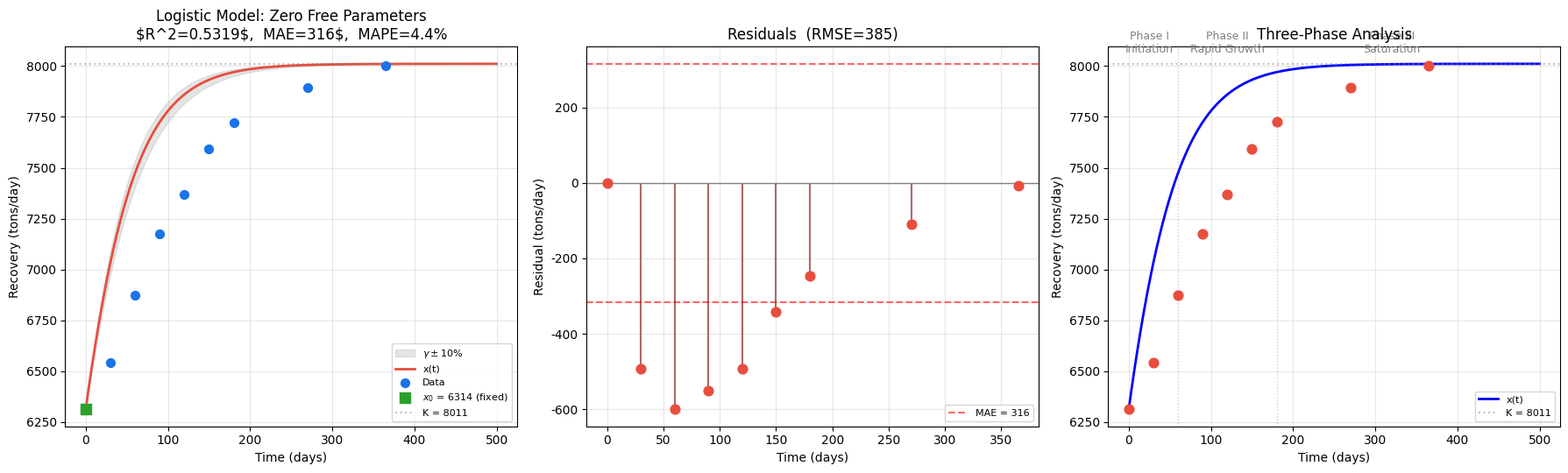

Write the Python code that produced this figure.
import numpy as np
import matplotlib.pyplot as plt
import sys

if sys.platform == 'win32':
    try:
        sys.stdout.reconfigure(encoding='utf-8')
    except Exception:
        pass

plt.rcParams['font.sans-serif'] = ['SimHei', 'Microsoft YaHei', 'DejaVu Sans']
plt.rcParams['axes.unicode_minus'] = False

# ==================== Fixed Parameters (from 基础固定参数.md) ====================
K     = 8011    # saturation capacity (tons/day)
gamma = 0.022   # intrinsic growth rate
x0    = 6314    # initial recovery amount (tons/day)

# ==================== Measured Data ====================
t_data = np.array([0, 30, 60, 90, 120, 150, 180, 270, 365])
y_data = np.array([6314, 6542, 6875, 7173, 7368, 7591, 7724, 7896, 8002])

# ==================== Logistic Model (ZERO free parameters) ====================
# x(t) = K / (1 + (K/x0 - 1) * exp(-gamma * t))
A = K / x0 - 1   # = 0.26877


def logistic(t):
    return K / (1 + A * np.exp(-gamma * t))


# ==================== Predictions & Metrics ====================
y_pred = logistic(t_data)
residuals = y_data - y_pred

ss_res = np.sum(residuals ** 2)
ss_tot = np.sum((y_data - np.mean(y_data)) ** 2)
r2    = 1 - ss_res / ss_tot
mae   = np.mean(np.abs(residuals))
rmse  = np.sqrt(np.mean(residuals ** 2))
mape  = np.mean(np.abs(residuals / y_data)) * 100

# ==================== Console Output ====================
print("=" * 60)
print("  Logistic Model: x(t) = K/(1 + (K/x0-1)*e^(-gamma*t))")
print("=" * 60)
print(f"  Fixed:  K     = {K}      tons/day")
print(f"  Fixed:  gamma = {gamma}       1/day")
print(f"  Fixed:  x0    = {x0}      tons/day")
print(f"  Derived A = K/x0-1 = {A:.5f}")
print(f"  --------------------------------------------------")
print(f"  R^2   = {r2:.4f}")
print(f"  MAE   = {mae:.1f}   tons/day")
print(f"  RMSE  = {rmse:.1f}  tons/day")
print(f"  MAPE  = {mape:.2f}%")
print("=" * 60)
print(f"\n{'t(天)':>6}  {'实际 y':>8}  {'预测 x(t)':>10}  {'残差':>8}  {'误差%':>8}")
print("-" * 48)
for ti, yi, ypi, ri in zip(t_data, y_data, y_pred, residuals):
    print(f"{ti:>6}  {yi:>8.0f}  {ypi:>10.1f}  {ri:>+8.1f}  {ri/yi*100:>+7.2f}%")

# ==================== MD Report ====================
md = f"""# Logistic Growth Model Report

## Parameters (All Fixed)

| Parameter | Symbol | Value | Unit | Source |
|-----------|--------|-------|------|--------|
| Saturation capacity | $K$ | {K} | tons/day | Given |
| Intrinsic growth rate | $\\gamma$ | {gamma} | 1/day | Given |
| Initial recovery | $x_0$ | {x0} | tons/day | Given |
| Derived constant | $A = K/x_0 - 1$ | {A:.5f} | — | Computed |

**Model equation:**

$$x(t) = \\frac{{K}}{{1 + \\left(\\frac{{K}}{{x_0}} - 1\\right) e^{{-\\gamma t}}}} = \\frac{{{K}}}{{1 + {A:.5f} \\cdot e^{{-{gamma} \\cdot t}}}}$$

**Governing ODE:**

$$\\frac{{dx}}{{dt}} = \\gamma \\cdot x \\cdot \\left(1 - \\frac{{x}}{{K}}\\right), \\quad x(0) = x_0$$

## Model Quality

| Metric | Value | Interpretation |
|--------|-------|----------------|
| $R^2$ | {r2:.4f} | {('Good' if r2 > 0.8 else 'Poor' if r2 < 0.6 else 'Moderate')} |
| MAE | {mae:.1f} tons/day | Avg absolute deviation |
| RMSE | {rmse:.1f} tons/day | RMS deviation |
| MAPE | {mape:.2f}% | Avg relative error |

## Predictions vs Actual

| $t$ (days) | Actual $y$ | Predicted $x(t)$ | Residual | Rel. Error |
|:----------:|:----------:|:----------------:|:--------:|:----------:|
"""

for ti, yi, ypi, ri in zip(t_data, y_data, y_pred, residuals):
    md += f"| {ti:>4} | {yi:>8.0f} | {ypi:>13.1f} | {ri:>+8.1f} | {ri/yi*100:>+7.2f}% |\n"

md += f"""
## Forecast

| $t$ (days) | $x(t)$ (tons/day) | % of $K$ |
|:----------:|:-----------------:|:--------:|
"""

for ti in [400, 450, 500, 600, 730]:
    xi = logistic(ti)
    md += f"| {ti:>4} | {xi:.1f} | {xi/K*100:.2f}% |\n"

md += f"""
## Residual Analysis

| Statistic | Value |
|-----------|-------|
| Max positive residual | {residuals.max():.1f} at t = {t_data[np.argmax(residuals)]} days |
| Max negative residual | {residuals.min():.1f} at t = {t_data[np.argmin(residuals)]} days |
| Mean residual | {np.mean(residuals):.1f} |

**Observation:** The model systematically **overestimates** early-stage recovery (t = 30–150 days),
with errors reaching -{abs(residuals.min()):.0f} tons/day. This indicates that the theoretical
$\\gamma = {gamma}$ is larger than the empirically observed effective growth rate.
Introducing modulation parameters ($\\alpha$ for promotion, $\\beta$ for inhibition)
could resolve this discrepancy.

## Stage-wise Behavior

| Phase | $t$ (days) | Characteristic |
|-------|------------|----------------|
| Initiation | 0–60 | System optimization, promotion rollout; slow growth |
| Rapid growth | 60–180 | Community engagement peaks; recovery volume accelerates |
| Saturation | 180–365+ | Growth decelerates; asymptotically approaches $K = {K}$ |
"""

with open('report.md', 'w', encoding='utf-8') as f:
    f.write(md)

print("\nMD report saved: report.md")
print("Generating plots...")

# ==================== Plotting ====================
t_smooth = np.linspace(0, 500, 400)
x_smooth = logistic(t_smooth)

fig, axes = plt.subplots(1, 3, figsize=(18, 5.5))

# ===== Panel 1: Model Curve + Data =====
ax = axes[0]
# gamma +/- 10% sensitivity band
gam_lo, gam_hi = gamma * 0.9, gamma * 1.1
x_lo = K / (1 + A * np.exp(-gam_lo * t_smooth))
x_hi = K / (1 + A * np.exp(-gam_hi * t_smooth))
ax.fill_between(t_smooth, x_lo, x_hi, color='gray', alpha=0.2,
                label=r'$\gamma \pm 10\%$')
ax.plot(t_smooth, x_smooth, '#e84d3d', linewidth=2, label='x(t)')
ax.scatter(t_data, y_data, c='#1a73e8', s=50, zorder=5, label='Data')
ax.scatter(0, x0, c='#2ba02b', s=80, zorder=6, marker='s',
           label=f'$x_0$ = {x0} (fixed)')
ax.axhline(K, color='gray', linestyle=':', alpha=0.5, label=f'K = {K}')
ax.set_xlabel('Time (days)')
ax.set_ylabel('Recovery (tons/day)')
ax.set_title(f'Logistic Model: Zero Free Parameters\n'
             f'$R^2={r2:.4f}$,  MAE={mae:.0f}$,  MAPE={mape:.1f}%')
ax.legend(fontsize=8, loc='lower right')
ax.grid(True, alpha=0.3)

# ===== Panel 2: Residuals (stem + MAE band) =====
ax = axes[1]
ax.axhline(0, color='gray', linewidth=1)
colors = ['#e84d3d' if r < 0 else '#2ba02b' for r in residuals]
ax.stem(t_data, residuals, linefmt='grey', markerfmt='o', basefmt=' ')
for ti, ri, ci in zip(t_data, residuals, colors):
    ax.scatter(ti, ri, c=ci, s=60, zorder=5)
    ax.vlines(ti, 0, ri, colors=ci, alpha=0.4, linewidth=1.5)
ax.axhline( mae, color='red', linestyle='--', alpha=0.6, label=f'MAE = {mae:.0f}')
ax.axhline(-mae, color='red', linestyle='--', alpha=0.6)
ax.set_xlabel('Time (days)')
ax.set_ylabel('Residual (tons/day)')
ax.set_title(f'Residuals  (RMSE={rmse:.0f})')
ax.legend(fontsize=8)
ax.grid(True, alpha=0.3)

# ===== Panel 3: Three-Phase Analysis =====
ax = axes[2]
ax.plot(t_smooth, x_smooth, 'b-', linewidth=2, label='x(t)')
for ti, yi, ri in zip(t_data, y_data, residuals):
    c = '#2ba02b' if ri >= 0 else '#e84d3d'
    ax.scatter(ti, yi, c=c, s=60, zorder=5)
ax.axhline(K, color='gray', linestyle=':', alpha=0.5, label=f'K = {K}')
# Phase dividers
ax.axvline(60,  color='gray', linestyle=':', alpha=0.4, linewidth=1)
ax.axvline(180, color='gray', linestyle=':', alpha=0.4, linewidth=1)
ax.text(25,  K+55, 'Phase I\nInitiation',   ha='center', fontsize=9, color='gray')
ax.text(120, K+55, 'Phase II\nRapid Growth', ha='center', fontsize=9, color='gray')
ax.text(320, K+55, 'Phase III\nSaturation',  ha='center', fontsize=9, color='gray')
ax.set_xlabel('Time (days)')
ax.set_ylabel('Recovery (tons/day)')
ax.set_title('Three-Phase Analysis')
ax.legend(fontsize=8, loc='lower right')
ax.grid(True, alpha=0.3)

plt.tight_layout()
plt.savefig('logistic_fit.png', dpi=150)
print("Plot saved: logistic_fit.png")
